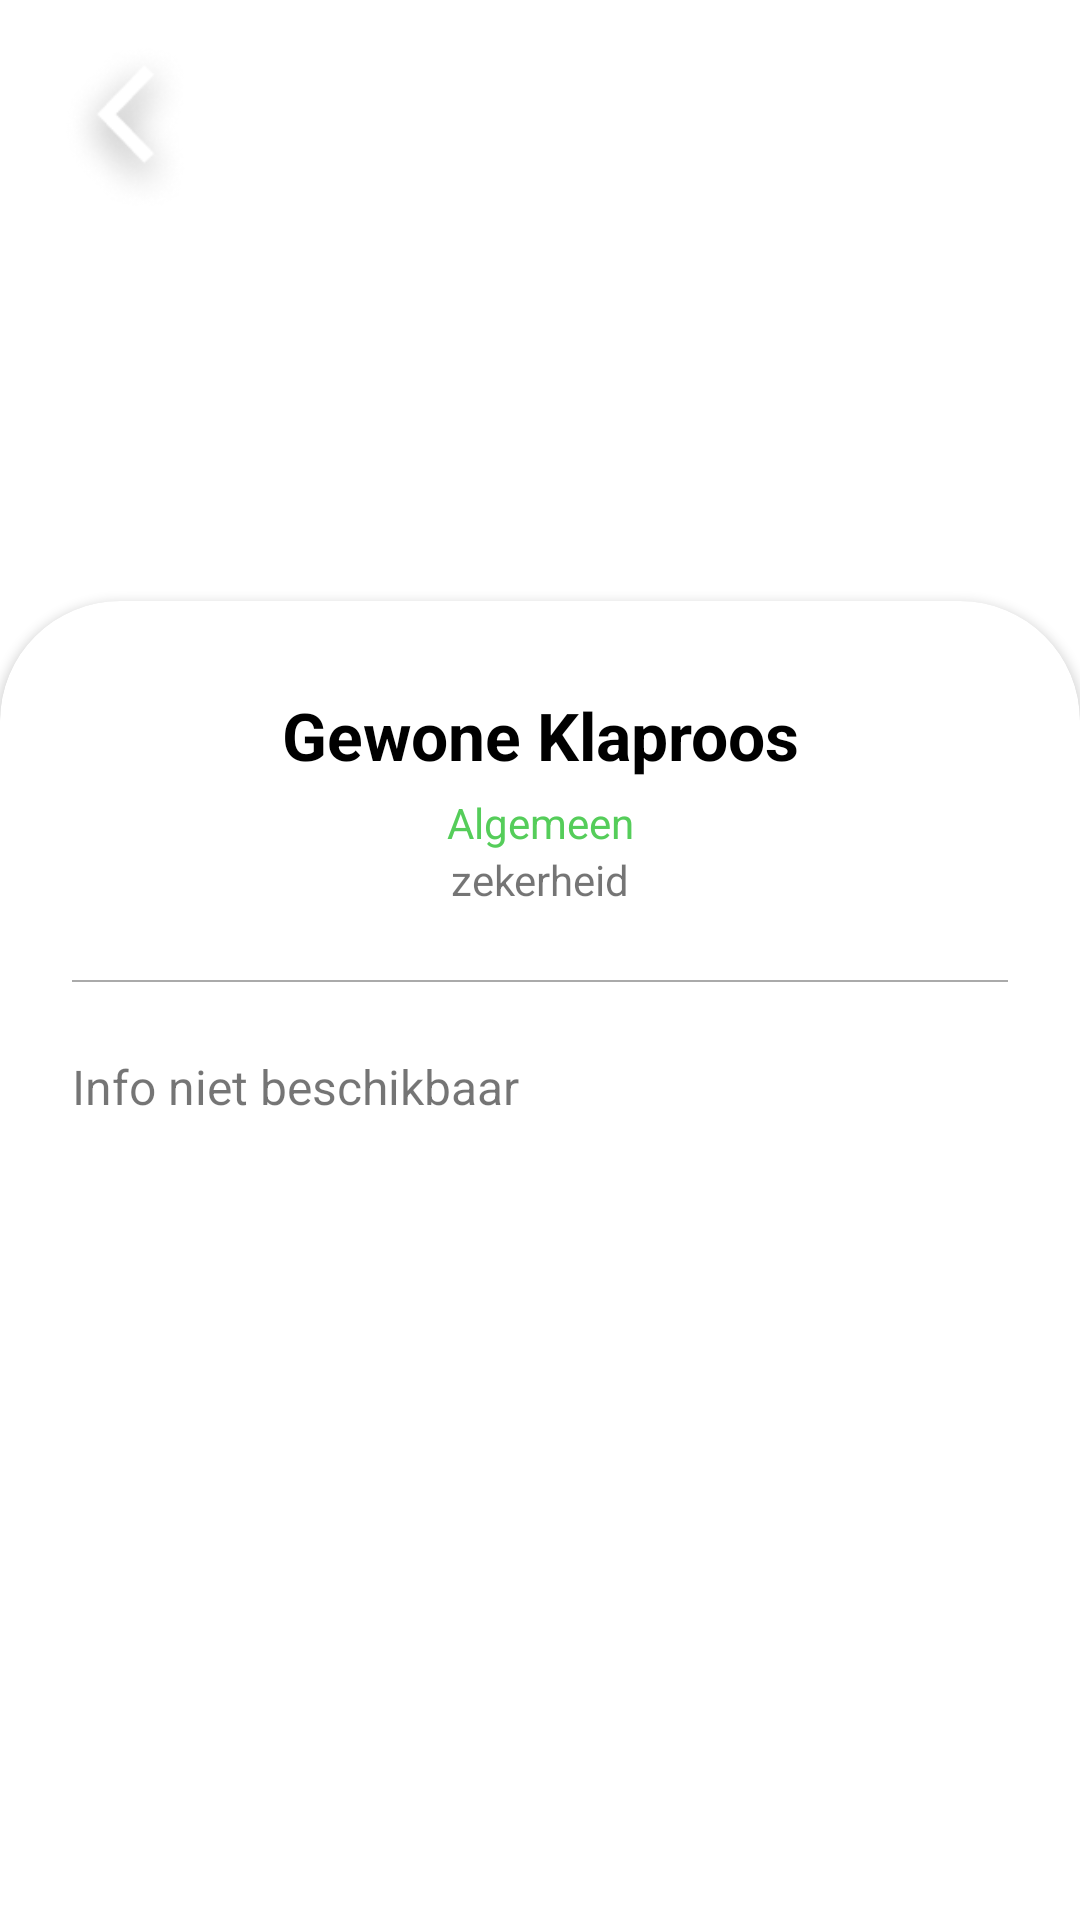

This screen was rendered from an Android layout file. Write that file and the resources it references.
<!-- AndroidManifest.xml: application theme Theme.Floro -->
<!-- res/layout/activity_identification.xml -->
<?xml version="1.0" encoding="utf-8"?>
<androidx.constraintlayout.widget.ConstraintLayout xmlns:android="http://schemas.android.com/apk/res/android"
    xmlns:app="http://schemas.android.com/apk/res-auto"
    xmlns:tools="http://schemas.android.com/tools"
    android:layout_width="match_parent"
    android:layout_height="match_parent"
    tools:context=".IdentificationActivity">

    <LinearLayout
        android:layout_width="match_parent"
        android:layout_height="match_parent"
        android:orientation="vertical"
        android:clipChildren="false"
        android:weightSum="8"
        >

        <ImageView
            android:id="@+id/imageView"
            android:layout_width="match_parent"
            android:layout_height="0dp"
            android:layout_weight="3"
            android:layout_marginBottom="-40dp"
            android:scaleType="centerCrop" />

        <androidx.cardview.widget.CardView
            android:layout_width="match_parent"
            android:layout_height="0dp"
            android:layout_weight="6"
            app:cardCornerRadius="40dp">

            <ScrollView
                android:layout_width="match_parent"
                android:layout_height="wrap_content">

                <LinearLayout
                    android:id="@+id/identificationLayout"
                    android:layout_width="match_parent"
                    android:layout_height="wrap_content"
                    android:layout_gravity="top"
                    android:orientation="vertical"
                    android:paddingHorizontal="24dp">

                    <TextView
                        android:id="@+id/plantname_title"
                        android:layout_width="match_parent"
                        android:layout_height="match_parent"
                        android:layout_marginTop="30dp"
                        android:text="Gewone Klaproos"
                        android:textStyle="bold"
                        android:paddingBottom="5dp"
                        android:textAlignment="center"
                        android:textColor="@color/black"
                        android:textSize="22sp" />

                    <TextView
                        android:id="@+id/rarityTextView"
                        android:layout_width="match_parent"
                        android:layout_height="wrap_content"
                        android:text="Algemeen"
                        android:textAlignment="center"
                        android:textColor="@color/floro_bright_green"/>

                    <TextView
                        android:id="@+id/probabilityTextView"
                        android:layout_width="match_parent"
                        android:layout_height="wrap_content"
                        android:text="zekerheid"
                        android:textAlignment="center" />

                    <View
                        android:id="@+id/view2"
                        android:layout_width="match_parent"
                        android:layout_height="0.5dp"
                        android:layout_marginVertical="24dp"
                        android:background="@android:color/darker_gray" />

                    <TextView
                        android:lineSpacingExtra="4sp"
                        android:textSize="16sp"
                        android:id="@+id/wikiTextView"
                        android:text="Info niet beschikbaar"
                        android:layout_width="match_parent"
                        android:layout_height="wrap_content"
                        android:paddingBottom="100dp"
                        />


                </LinearLayout>

            </ScrollView>


        </androidx.cardview.widget.CardView>

    </LinearLayout>

    <RelativeLayout
        android:layout_width="match_parent"
        android:layout_height="match_parent"
        app:layout_constraintStart_toStartOf="parent"
        app:layout_constraintTop_toTopOf="parent">

        <ImageButton
            android:id="@+id/backButton"
            android:layout_marginTop="12dp"
            android:layout_marginLeft="12dp"
            android:layout_width="60dp"
            android:layout_height="60dp"
            android:scaleType="fitCenter"
            app:srcCompat="@drawable/back"
            android:background="@android:color/transparent"/>
    </RelativeLayout>

</androidx.constraintlayout.widget.ConstraintLayout>
<!-- resources referenced by this layout -->
<resources>
  <color name="black">#FF000000</color>
  <color name="floro_bright_green">#55cd5a</color>
  <!-- drawable back: png bitmap (drawable, 5398 bytes) -->
  <style name="Theme.Floro" parent="Theme.MaterialComponents.DayNight.NoActionBar">
          
          <item name="colorPrimary">@color/floro_bright_green</item>
          <item name="colorPrimaryVariant">@color/floro_dark_green</item>
          <item name="colorOnPrimary">@color/white</item>
          
          <item name="colorSecondary">@color/teal_200</item>
          <item name="colorSecondaryVariant">@color/teal_700</item>
          <item name="colorOnSecondary">@color/black</item>
          
          <item name="android:statusBarColor" tools:targetApi="l">@android:color/black</item>
          
      </style>
  <color name="floro_dark_green">#41a345</color>
  <color name="white">#FFFFFFFF</color>
  <color name="teal_200">#FF03DAC5</color>
  <color name="teal_700">#FF018786</color>
</resources>
